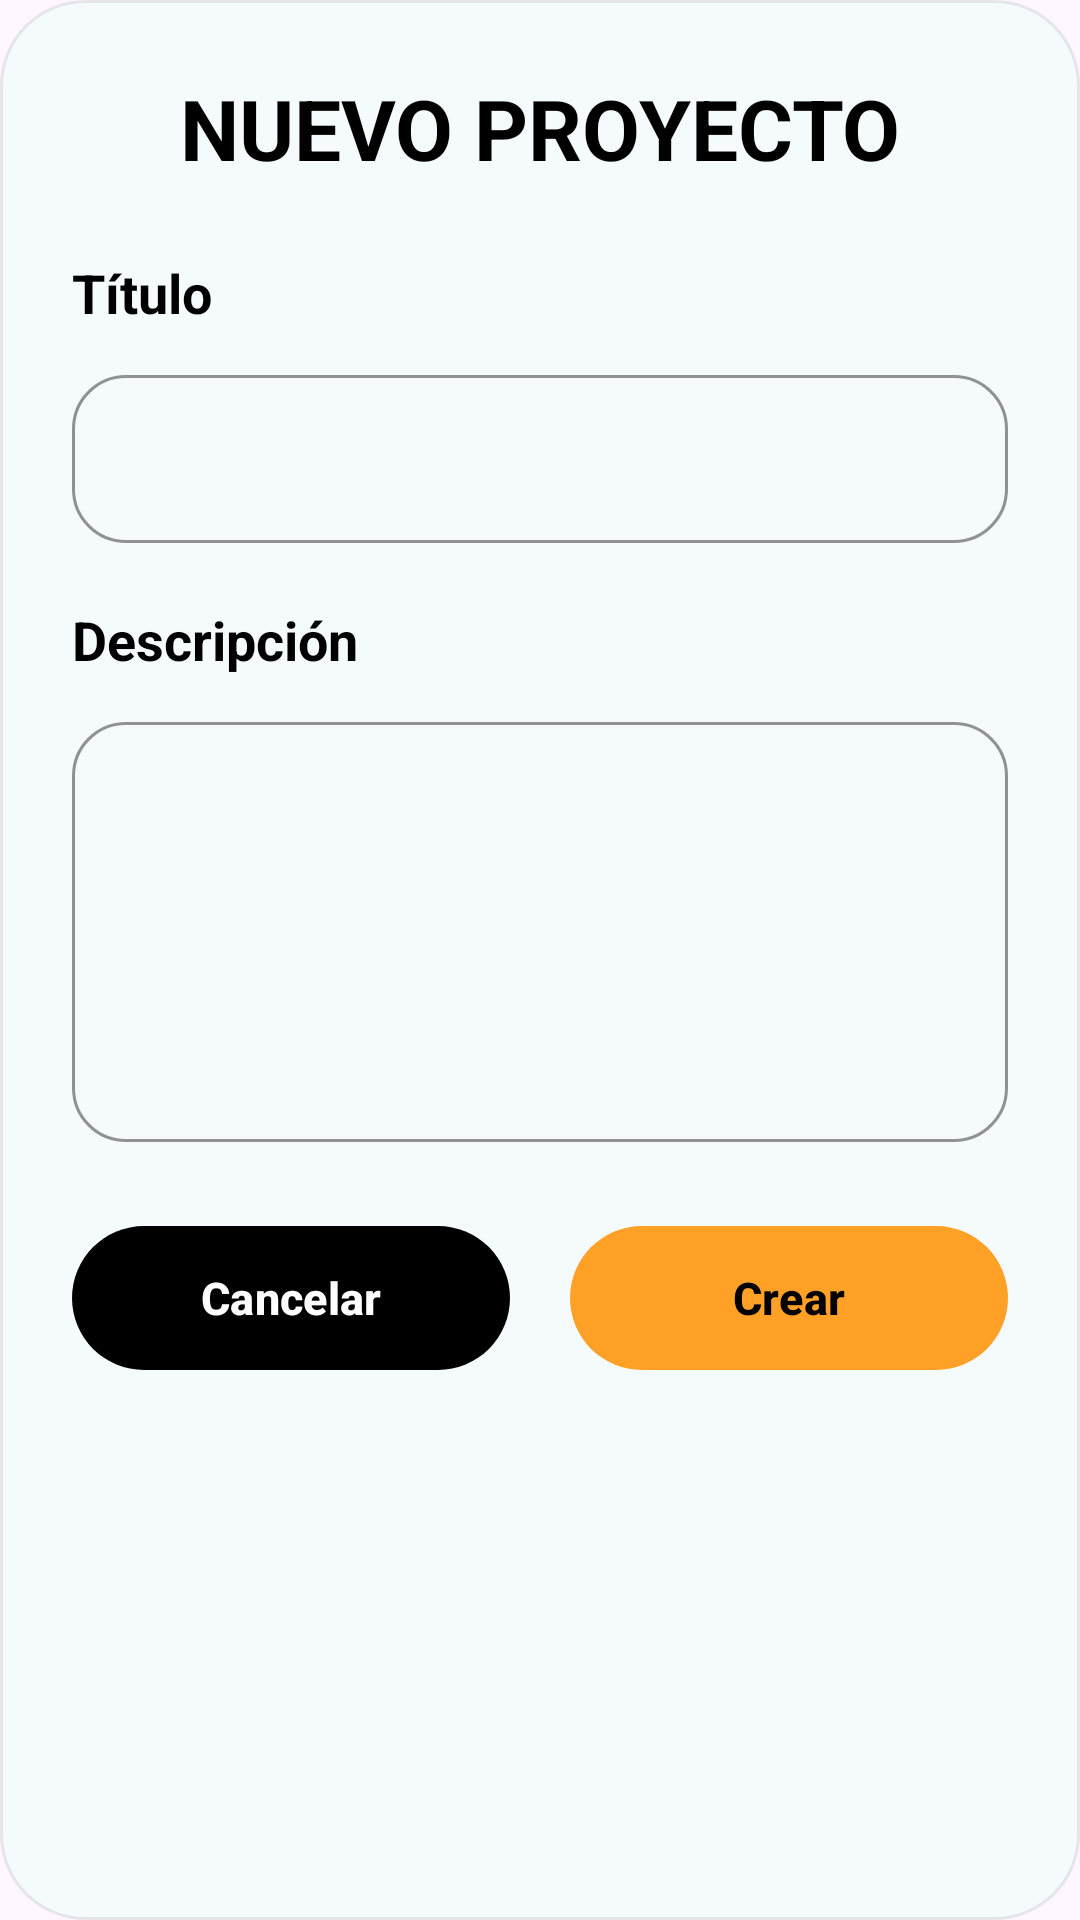

Reconstruct the res/layout file that produces this screen, plus the resources it refers to.
<!-- AndroidManifest.xml: application theme Theme.TicoVisionAI -->
<!-- res/layout/dialog_create_project.xml -->
<?xml version="1.0" encoding="utf-8"?>
<LinearLayout xmlns:android="http://schemas.android.com/apk/res/android"
    xmlns:app="http://schemas.android.com/apk/res-auto"
    xmlns:tools="http://schemas.android.com/tools"
    android:layout_width="match_parent"
    android:layout_height="wrap_content"
    android:background="@drawable/bg_dialog_create_project"
    android:orientation="vertical"
    android:paddingStart="24dp"
    android:paddingTop="24dp"
    android:paddingEnd="24dp"
    android:paddingBottom="20dp">

    <TextView
        android:id="@+id/tvDialogTitle"
        android:layout_width="match_parent"
        android:layout_height="wrap_content"
        android:gravity="center"
        android:text="@string/new_project"
        android:textColor="@android:color/black"
        android:textSize="28sp"
        android:textStyle="bold" />

    <TextView
        android:id="@+id/tvProjectTitleLabel"
        android:layout_width="match_parent"
        android:layout_height="wrap_content"
        android:layout_marginTop="24dp"
        android:labelFor="@id/etProjectTitle"
        android:text="@string/project_title"
        android:textColor="@android:color/black"
        android:textSize="18sp"
        android:textStyle="bold" />

    <com.google.android.material.textfield.TextInputLayout
        android:id="@+id/tilProjectTitle"
        style="@style/Widget.MaterialComponents.TextInputLayout.OutlinedBox"
        android:layout_width="match_parent"
        android:layout_height="wrap_content"
        android:layout_marginTop="10dp"
        app:boxBackgroundColor="@android:color/transparent"
        app:boxCornerRadiusBottomEnd="18dp"
        app:boxCornerRadiusBottomStart="18dp"
        app:boxCornerRadiusTopEnd="18dp"
        app:boxCornerRadiusTopStart="18dp"
        app:boxStrokeColor="@android:color/black"
        app:boxStrokeWidth="1dp"
        app:boxStrokeWidthFocused="2dp"
        tools:ignore="LabelFor">

        <com.google.android.material.textfield.TextInputEditText
            android:id="@+id/etProjectTitle"
            android:layout_width="match_parent"
            android:layout_height="wrap_content"
            android:background="@null"
            android:imeOptions="actionNext"
            android:inputType="textCapSentences"
            android:maxLines="1"
            android:minHeight="56dp"
            android:paddingStart="8dp"
            android:paddingTop="14dp"
            android:paddingEnd="8dp"
            android:paddingBottom="14dp"
            android:textColor="@android:color/black"
            android:textColorHint="#66000000"
            tools:ignore="SpeakableTextPresentCheck" />
    </com.google.android.material.textfield.TextInputLayout>

    <TextView
        android:id="@+id/tvProjectSubtitleLabel"
        android:layout_width="match_parent"
        android:layout_height="wrap_content"
        android:layout_marginTop="20dp"
        android:labelFor="@id/etProjectSubtitle"
        android:text="@string/project_subtitle"
        android:textColor="@android:color/black"
        android:textSize="18sp"
        android:textStyle="bold" />

    <com.google.android.material.textfield.TextInputLayout
        android:id="@+id/tilProjectSubtitle"
        style="@style/Widget.MaterialComponents.TextInputLayout.OutlinedBox"
        android:layout_width="match_parent"
        android:layout_height="wrap_content"
        android:layout_marginTop="10dp"
        app:boxBackgroundColor="@android:color/transparent"
        app:boxCornerRadiusBottomEnd="18dp"
        app:boxCornerRadiusBottomStart="18dp"
        app:boxCornerRadiusTopEnd="18dp"
        app:boxCornerRadiusTopStart="18dp"
        app:boxStrokeColor="@android:color/black"
        app:boxStrokeWidth="1dp"
        app:boxStrokeWidthFocused="2dp"
        tools:ignore="LabelFor">

        <com.google.android.material.textfield.TextInputEditText
            android:id="@+id/etProjectSubtitle"
            android:layout_width="match_parent"
            android:layout_height="140dp"
            android:background="@null"
            android:gravity="top|start"
            android:inputType="textMultiLine|textCapSentences"
            android:minLines="5"
            android:paddingStart="8dp"
            android:paddingTop="14dp"
            android:paddingEnd="8dp"
            android:paddingBottom="14dp"
            android:textColor="@android:color/black"
            android:textColorHint="#66000000"
            tools:ignore="SpeakableTextPresentCheck" />
    </com.google.android.material.textfield.TextInputLayout>

    <LinearLayout
        android:id="@+id/buttonContainer"
        android:layout_width="match_parent"
        android:layout_height="wrap_content"
        android:layout_marginTop="24dp"
        android:baselineAligned="false"
        android:gravity="center"
        android:orientation="horizontal"
        android:weightSum="2">

        <com.google.android.material.button.MaterialButton
            android:id="@+id/btnCancelProject"
            android:layout_width="0dp"
            android:layout_height="56dp"
            android:layout_marginEnd="10dp"
            android:layout_weight="1"
            android:text="@string/cancel"
            android:textAllCaps="false"
            android:textColor="@android:color/white"
            android:textSize="15sp"
            android:textStyle="bold"
            app:backgroundTint="@android:color/black"
            app:cornerRadius="28dp" />

        <com.google.android.material.button.MaterialButton
            android:id="@+id/btnConfirmCreateProject"
            android:layout_width="0dp"
            android:layout_height="56dp"
            android:layout_marginStart="10dp"
            android:layout_weight="1"
            android:text="@string/create"
            android:textAllCaps="false"
            android:textColor="@android:color/black"
            android:textSize="15sp"
            android:textStyle="bold"
            app:backgroundTint="#FFA126"
            app:cornerRadius="28dp" />
    </LinearLayout>

</LinearLayout>
<!-- resources referenced by this layout -->
<resources>
  <!-- drawable bg_dialog_create_project (drawable) -->
  <?xml version="1.0" encoding="utf-8"?>
  <shape xmlns:android="http://schemas.android.com/apk/res/android"
      android:shape="rectangle">
  
      <solid android:color="#F5FAFC" />
  
      <stroke
          android:width="1dp"
          android:color="#14000000" />
  
      <corners android:radius="28dp" />
  </shape>
  <string name="cancel">Cancelar</string>
  <string name="create">Crear</string>
  <string name="new_project">NUEVO PROYECTO</string>
  <string name="project_subtitle">Descripción</string>
  <string name="project_title">Título</string>
  <style name="Theme.TicoVisionAI" parent="Base.Theme.TicoVisionAI" />
  <style name="Base.Theme.TicoVisionAI" parent="Theme.Material3.DayNight.NoActionBar">
          
          
      </style>
</resources>
